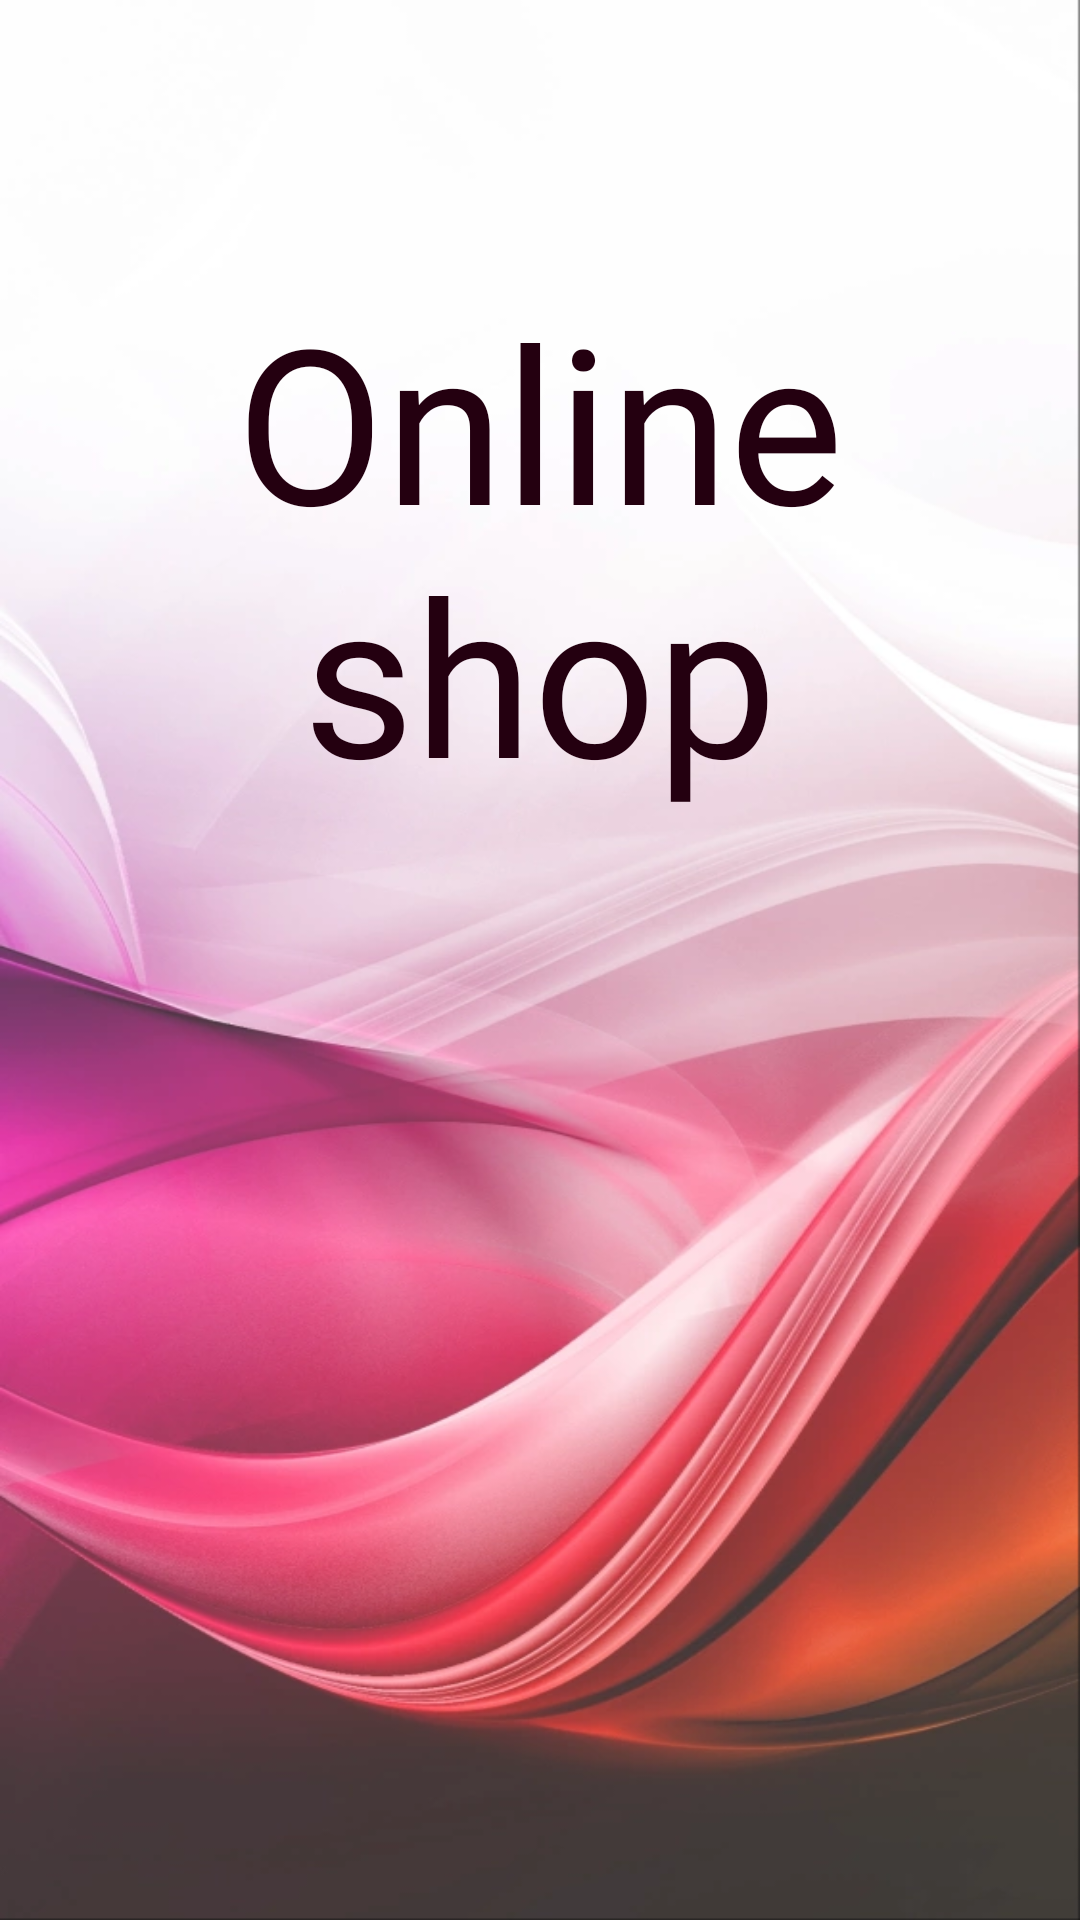

Here is an Android app screen rendered from its layout file. Give the layout XML and the strings, colors and styles it references.
<!-- AndroidManifest.xml: application theme Theme.OnlineShop -->
<!-- res/layout/fragment_splash.xml -->
<?xml version="1.0" encoding="utf-8"?>
<androidx.constraintlayout.widget.ConstraintLayout xmlns:android="http://schemas.android.com/apk/res/android"
    xmlns:app="http://schemas.android.com/apk/res-auto"
    android:layout_width="match_parent"
    android:layout_height="match_parent"
    android:background="@drawable/bg_splash">

    <androidx.appcompat.widget.AppCompatTextView
        android:layout_width="wrap_content"
        android:layout_height="wrap_content"
        android:fontFamily="@font/reza_zulmi_sans"
        android:gravity="center"
        android:text="@string/online_shop"
        android:textColor="@color/num_1_brown"
        android:textSize="72sp"
        app:layout_constraintBottom_toBottomOf="parent"
        app:layout_constraintEnd_toEndOf="parent"
        app:layout_constraintStart_toStartOf="parent"
        app:layout_constraintTop_toTopOf="parent"
        app:layout_constraintVertical_bias="0.2" />
</androidx.constraintlayout.widget.ConstraintLayout>
<!-- resources referenced by this layout -->
<resources>
  <color name="num_1_brown">#240010</color>
  <!-- drawable bg_splash: webp bitmap (drawable-hdpi, 256776 bytes) -->
  <string name="online_shop">Online shop</string>
  <style name="Theme.OnlineShop" parent="Theme.MaterialComponents.NoActionBar">
          
          <item name="colorPrimary">@color/purple_500</item>
          <item name="colorPrimaryVariant">@color/purple_700</item>
          <item name="colorOnPrimary">@color/white</item>
          
          <item name="colorSecondary">@color/teal_200</item>
          <item name="colorSecondaryVariant">@color/teal_700</item>
          <item name="colorOnSecondary">@color/black</item>
          
          <item name="android:statusBarColor" tools:targetApi="l">?attr/colorPrimaryVariant</item>
          
      </style>
  <color name="purple_500">#FF6200EE</color>
  <color name="purple_700">#FF3700B3</color>
  <color name="white">#FFFFFFFF</color>
  <color name="teal_200">#FF03DAC5</color>
  <color name="teal_700">#FF018786</color>
  <color name="black">#FF000000</color>
</resources>
